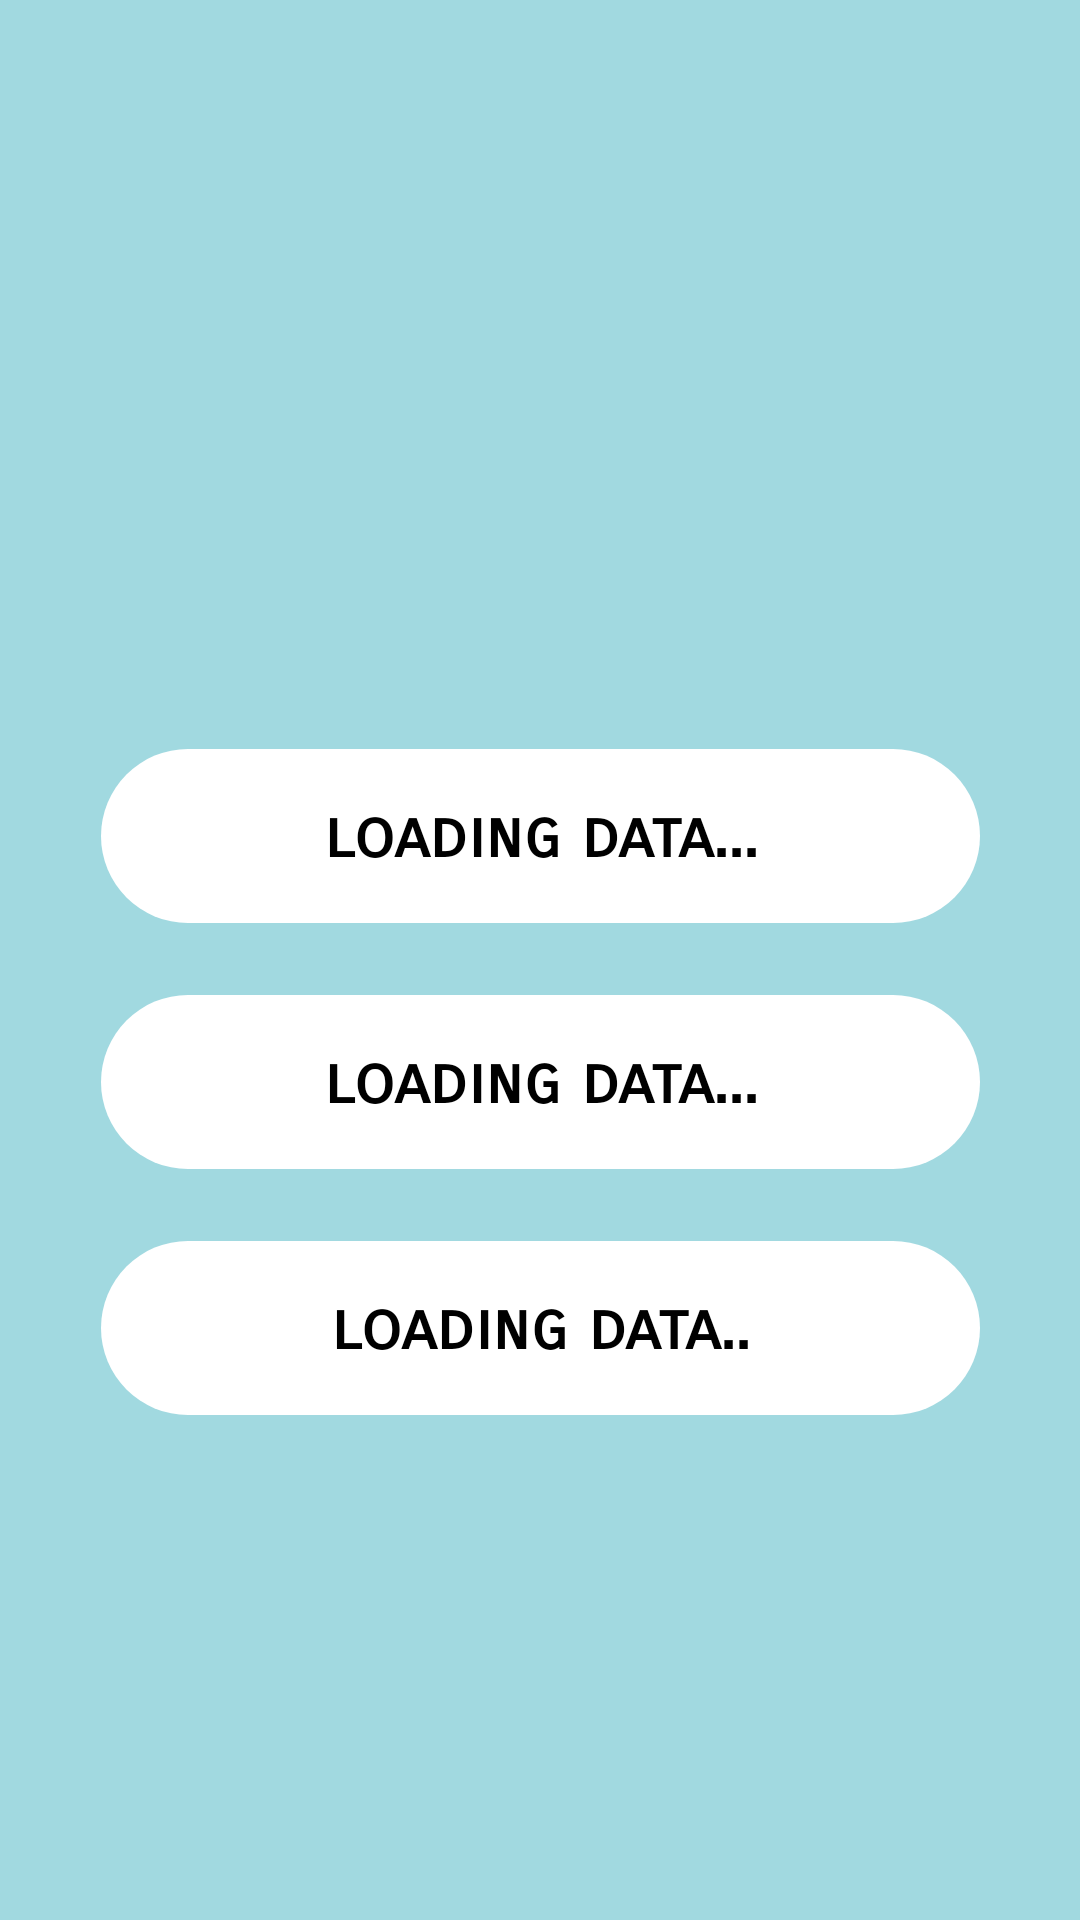

Android layout source for this screen:
<!-- AndroidManifest.xml: application theme Theme.Player -->
<!-- res/layout/activity_main.xml -->
<?xml version="1.0" encoding="utf-8"?>
<androidx.constraintlayout.widget.ConstraintLayout xmlns:android="http://schemas.android.com/apk/res/android"
    xmlns:app="http://schemas.android.com/apk/res-auto"
    xmlns:tools="http://schemas.android.com/tools"
    android:id="@+id/text_layout"
    android:layout_width="match_parent"
    android:layout_height="match_parent"
    android:background="#A1D9E0"
    tools:context=".MainActivity">

    <TextView
        android:id="@+id/city_text"
        android:layout_width="413dp"
        android:layout_height="87dp"
        android:gravity="center_horizontal|top"
        android:textAlignment="center"
        android:textColor="#FFFFFF"
        android:textSize="60sp"
        android:textStyle="bold"
        app:layout_constraintBottom_toTopOf="@+id/pressure_text"
        app:layout_constraintEnd_toEndOf="parent"
        app:layout_constraintStart_toStartOf="parent"
        app:layout_constraintTop_toBottomOf="@+id/temp_text" />

    <TextView
        android:id="@+id/temp_text"
        android:layout_width="241dp"
        android:layout_height="141dp"
        android:layout_marginStart="93dp"
        android:layout_marginTop="32dp"
        android:layout_marginEnd="93dp"
        android:fontFamily="sans-serif-light"
        android:gravity="bottom|right"
        android:textColor="#FFFFFF"
        android:textSize="90sp"
        android:textStyle="bold"
        app:layout_constraintBottom_toTopOf="@+id/city_text"
        app:layout_constraintEnd_toEndOf="parent"
        app:layout_constraintStart_toStartOf="parent"
        app:layout_constraintTop_toTopOf="parent" />

    <TextView
        android:id="@+id/speed_text"
        android:layout_width="293dp"
        android:layout_height="58dp"
        android:layout_marginStart="59dp"
        android:layout_marginEnd="59dp"
        android:layout_marginBottom="215dp"
        android:background="@drawable/background"
        android:fontFamily="sans-serif-smallcaps"
        android:gravity="center"
        android:text="loading data.."
        android:textAlignment="center"
        android:textColor="#000000"
        android:textSize="22sp"
        android:textStyle="bold"
        app:layout_constraintBottom_toBottomOf="parent"
        app:layout_constraintEnd_toEndOf="parent"
        app:layout_constraintStart_toStartOf="parent"
        app:layout_constraintTop_toBottomOf="@+id/humidity_text" />

    <TextView
        android:id="@+id/humidity_text"
        android:layout_width="293dp"
        android:layout_height="58dp"
        android:layout_marginStart="59dp"
        android:layout_marginEnd="59dp"
        android:layout_marginBottom="24dp"
        android:background="@drawable/background"
        android:fontFamily="sans-serif-smallcaps"
        android:gravity="center"
        android:text="loading data..."
        android:textAlignment="center"
        android:textColor="#000000"
        android:textSize="22sp"
        android:textStyle="bold"
        app:layout_constraintBottom_toTopOf="@+id/speed_text"
        app:layout_constraintEnd_toEndOf="parent"
        app:layout_constraintStart_toStartOf="parent"
        app:layout_constraintTop_toBottomOf="@+id/pressure_text" />

    <TextView
        android:id="@+id/pressure_text"
        android:layout_width="293dp"
        android:layout_height="58dp"
        android:layout_marginStart="59dp"
        android:layout_marginTop="36dp"
        android:layout_marginEnd="59dp"
        android:layout_marginBottom="24dp"
        android:background="@drawable/background"
        android:fontFamily="sans-serif-smallcaps"
        android:gravity="center"
        android:text="loading data..."
        android:textAlignment="center"
        android:textColor="#000000"
        android:textSize="22sp"
        android:textStyle="bold"
        app:layout_constraintBottom_toTopOf="@+id/humidity_text"
        app:layout_constraintEnd_toEndOf="parent"
        app:layout_constraintStart_toStartOf="parent"
        app:layout_constraintTop_toBottomOf="@+id/city_text" />

    <TextView
        android:id="@+id/celcius_text"
        android:layout_width="69dp"
        android:layout_height="56dp"
        android:layout_marginTop="74dp"
        android:layout_marginEnd="16dp"
        android:layout_marginBottom="43dp"
        android:fontFamily="sans-serif-light"
        android:gravity="bottom|left"
        android:textColor="#FFFFFF"
        android:textSize="36sp"
        android:textStyle="bold"
        app:layout_constraintBottom_toTopOf="@+id/city_text"
        app:layout_constraintEnd_toEndOf="parent"
        app:layout_constraintStart_toEndOf="@+id/temp_text"
        app:layout_constraintTop_toTopOf="parent" />

</androidx.constraintlayout.widget.ConstraintLayout>
<!-- resources referenced by this layout -->
<resources>
  <!-- drawable background (drawable) -->
  <?xml version="1.0" encoding="utf-8"?>
  <shape xmlns:android="http://schemas.android.com/apk/res/android" android:shape="rectangle">
    <solid android:color="@color/white" ></solid>
      <corners android:radius="150dp"></corners>
  
  </shape>
  <style name="Theme.Player" parent="Theme.MaterialComponents.DayNight.DarkActionBar">
          
          <item name="colorPrimary">@color/teal_700</item>
          <item name="colorPrimaryVariant">@color/teal_700</item>
          <item name="colorOnPrimary">@color/white</item>
          
          <item name="colorSecondary">@color/teal_200</item>
          <item name="colorSecondaryVariant">@color/teal_700</item>
          <item name="colorOnSecondary">@color/black</item>
          
          <item name="android:statusBarColor" tools:targetApi="l">?attr/colorPrimaryVariant</item>
          
      </style>
  <!-- not gathered from this repository: default colours our renderer supplied (Android Studio template values) -->
  <color name="teal_200">#FF03DAC5</color>
  <color name="teal_700">#FF018786</color>
  <color name="black">#FF000000</color>
  <color name="white">#FFFFFFFF</color>
</resources>
